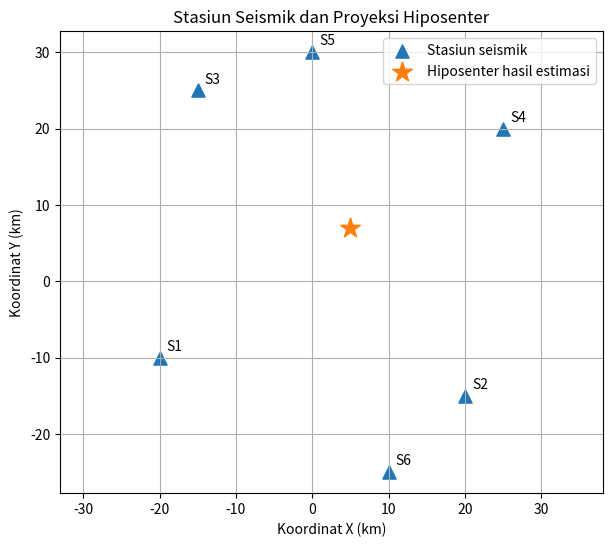

Python code for this plot:
import numpy as np
import matplotlib.pyplot as plt

# ==========================================================
# 1. DATA STASIUN SEISMIK (koordinat dalam kilometer)
# ==========================================================
stations = np.array([
    [-20.0, -10.0],
    [ 20.0, -15.0],
    [-15.0,  25.0],
    [ 25.0,  20.0],
    [  0.0,  30.0],
    [ 10.0, -25.0]
])

# Kecepatan gelombang (km/s)
Vp = 6.0
Vs = 3.5

# ==========================================================
# 2. MEMBUAT DATA SIMULASI
# Nilai ini hanya digunakan untuk menghasilkan contoh data.
# ==========================================================
true_x = 5.0
true_y = 7.0
true_depth = 12.0
true_t0 = 100.0

true_source = np.array([true_x, true_y, true_depth])

distances_true = np.sqrt(
    (stations[:, 0] - true_source[0])**2
    + (stations[:, 1] - true_source[1])**2
    + true_source[2]**2
)

# Waktu tiba sintetis
tP_obs = true_t0 + distances_true / Vp
tS_obs = true_t0 + distances_true / Vs

# ==========================================================
# 3. TEBakan AWAL MODEL
# Parameter model: x, y, kedalaman, dan waktu asal
# ==========================================================
model = np.array([0.0, 0.0, 8.0, 99.0])

# Gabungkan data P dan S menjadi satu vektor pengamatan
observed = np.concatenate([tP_obs, tS_obs])

max_iterations = 50
tolerance = 1e-6

# ==========================================================
# 4. ITERASI METODE GEIGER SEDERHANA
# ==========================================================
converged = False

for iteration in range(max_iterations):
    x, y, depth, t0 = model

    dx = x - stations[:, 0]
    dy = y - stations[:, 1]
    dz = depth

    distances = np.sqrt(dx**2 + dy**2 + dz**2)

    # Hindari pembagian dengan nol
    distances = np.maximum(distances, 1e-12)

    # Waktu tiba prediksi
    tP_pred = t0 + distances / Vp
    tS_pred = t0 + distances / Vs
    predicted = np.concatenate([tP_pred, tS_pred])

    # Residual = pengamatan - prediksi
    residual = observed - predicted

    # Turunan jarak terhadap x, y, dan kedalaman
    dd_dx = dx / distances
    dd_dy = dy / distances
    dd_dz = depth / distances

    # Matriks Jacobian untuk gelombang P
    Jp = np.column_stack([
        dd_dx / Vp,
        dd_dy / Vp,
        dd_dz / Vp,
        np.ones(len(stations))
    ])

    # Matriks Jacobian untuk gelombang S
    Js = np.column_stack([
        dd_dx / Vs,
        dd_dy / Vs,
        dd_dz / Vs,
        np.ones(len(stations))
    ])

    # Gabungkan persamaan P dan S
    J = np.vstack([Jp, Js])

    # Cari koreksi parameter dengan kuadrat terkecil
    correction, *_ = np.linalg.lstsq(J, residual, rcond=None)

    # Perbarui model
    model = model + correction

    # Berhenti jika perubahan parameter sudah kecil
    if np.linalg.norm(correction) < tolerance:
        converged = True
        break

# ==========================================================
# 5. HITUNG HASIL AKHIR DAN UKURAN KECocokan
# ==========================================================
x_est, y_est, depth_est, t0_est = model

distances_est = np.sqrt(
    (x_est - stations[:, 0])**2
    + (y_est - stations[:, 1])**2
    + depth_est**2
)

tP_pred_final = t0_est + distances_est / Vp
tS_pred_final = t0_est + distances_est / Vs

residual_P = tP_obs - tP_pred_final
residual_S = tS_obs - tS_pred_final
all_residuals = np.concatenate([residual_P, residual_S])
rmse = np.sqrt(np.mean(all_residuals**2))

print("=== HASIL ESTIMASI HIPOSENTER ===")
print(f"Konvergen: {converged}")
print(f"Jumlah iterasi: {iteration + 1}")
print(f"Koordinat X       : {x_est:.4f} km")
print(f"Koordinat Y       : {y_est:.4f} km")
print(f"Kedalaman         : {depth_est:.4f} km")
print(f"Waktu asal gempa  : {t0_est:.4f} s")
print(f"RMSE waktu        : {rmse:.8f} s")

print("\n=== RESIDUAL SETIAP STASIUN ===")
for i in range(len(stations)):
    print(
        f"Stasiun {i+1}: "
        f"Residual P = {residual_P[i]:.8f} s, "
        f"Residual S = {residual_S[i]:.8f} s"
    )

# ==========================================================
# 6. GRAFIK LOKASI HORIZONTAL
# ==========================================================
plt.figure(figsize=(7, 6))
plt.scatter(
    stations[:, 0], stations[:, 1],
    marker="^", s=90, label="Stasiun seismik"
)
plt.scatter(
    x_est, y_est,
    marker="*", s=220, label="Hiposenter hasil estimasi"
)

for i, (sx, sy) in enumerate(stations):
    plt.annotate(f"S{i+1}", (sx, sy), xytext=(5, 5),
                 textcoords="offset points")

plt.xlabel("Koordinat X (km)")
plt.ylabel("Koordinat Y (km)")
plt.title("Stasiun Seismik dan Proyeksi Hiposenter")
plt.axis("equal")
plt.grid(True)
plt.legend()
plt.show()

# Pemeriksaan hasil untuk DATA SIMULASI saja
truth = np.array([true_x, true_y, true_depth, true_t0])
estimate = np.array([x_est, y_est, depth_est, t0_est])

print("Nilai simulasi [x, y, kedalaman, t0]:", truth)
print("Nilai estimasi [x, y, kedalaman, t0]:", estimate)
print("Selisih absolut:", np.abs(estimate - truth))

if converged and np.all(np.isfinite(estimate)) and rmse < 0.01:
    print("CHECK: PASS — hasil cocok dengan data simulasi.")
else:
    print("CHECK: PERLU DITINJAU — periksa konvergensi dan residual.")
